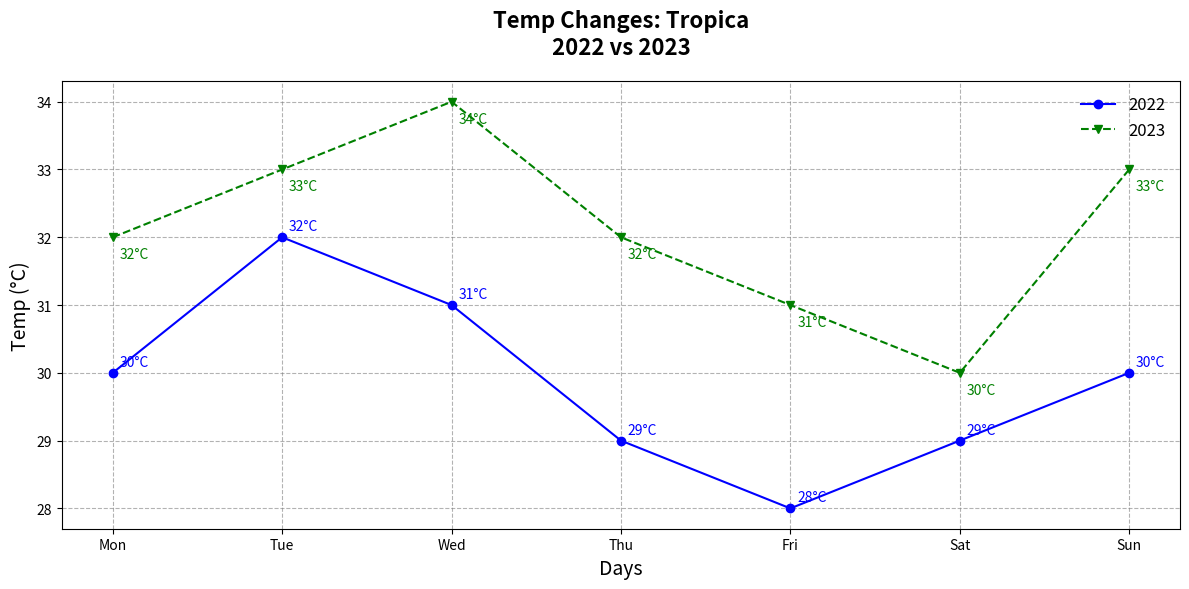

The script that saved this image:
import matplotlib.pyplot as plt

# Data for temperature readings over a week in degrees Celsius
days = ['Mon', 'Tue', 'Wed', 'Thu', 'Fri', 'Sat', 'Sun']
year_2022_temps = [30, 32, 31, 29, 28, 29, 30]
year_2023_temps = [32, 33, 34, 32, 31, 30, 33]

# Create the plot
fig, ax = plt.subplots(figsize=(12, 6))
ax.plot(days, year_2022_temps, marker='o', linestyle='-', color='blue', label='2022')
ax.plot(days, year_2023_temps, marker='v', linestyle='--', color='green', label='2023')

# Titles and labels
ax.set_title("Temp Changes: Tropica\n2022 vs 2023", fontsize=16, fontweight='bold', pad=20)
ax.set_xlabel('Days', fontsize=14)
ax.set_ylabel('Temp (°C)', fontsize=14)

# Annotations at each data point
for i, temp in enumerate(year_2022_temps):
    ax.annotate(f'{temp}°C', xy=(days[i], temp), xytext=(5, 5), textcoords='offset points', fontsize=10, color='blue')

for i, temp in enumerate(year_2023_temps):
    ax.annotate(f'{temp}°C', xy=(days[i], temp), xytext=(5, -15), textcoords='offset points', fontsize=10, color='green')

# Legend
ax.legend(loc='upper right', fontsize=12, frameon=False)

# Grid lines
ax.grid(True, linestyle='--', which='both', color='grey', alpha=0.6)

# Adjust layout to prevent text overlap
plt.tight_layout()

# Display the chart
plt.show()
